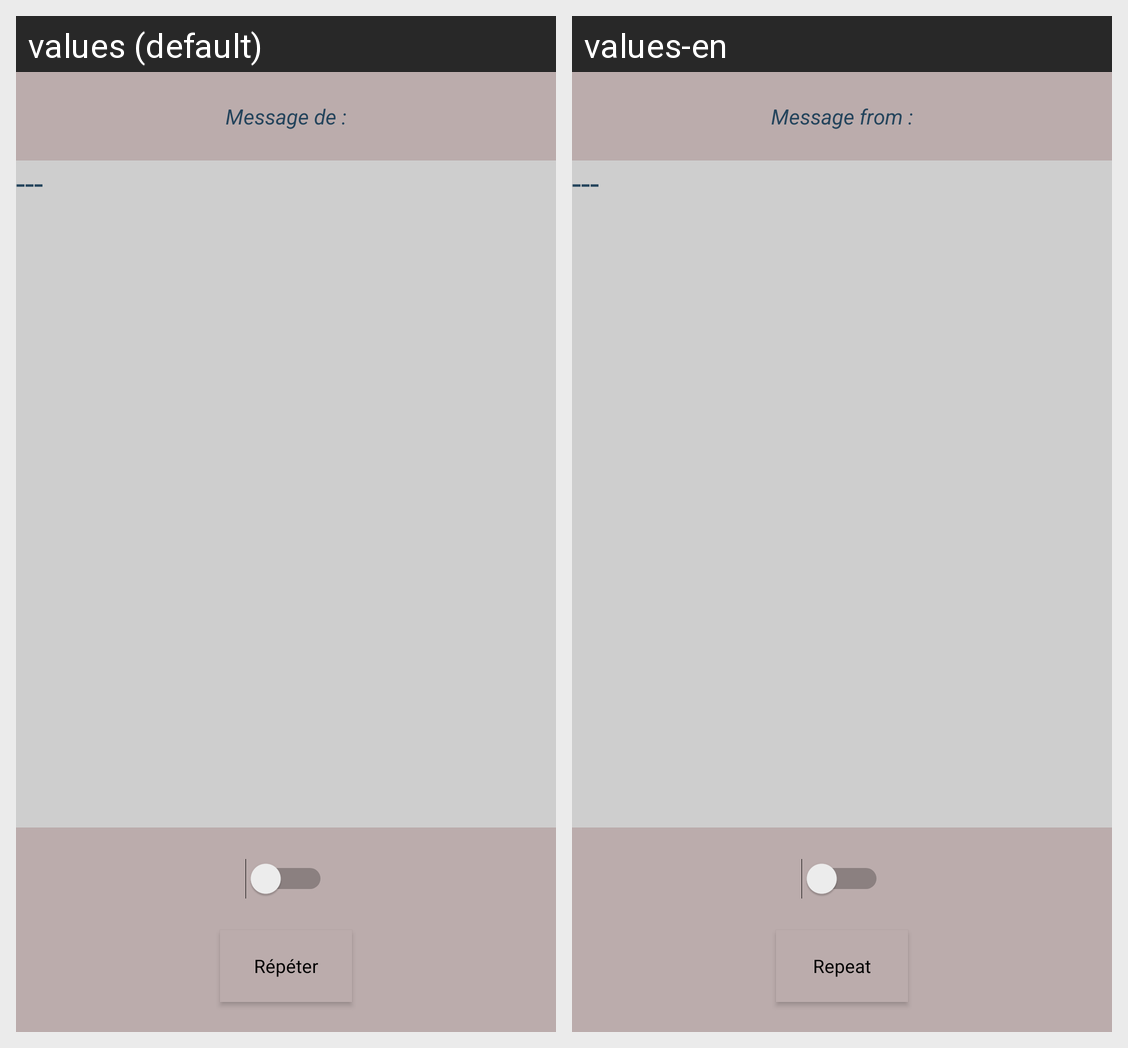

Here is an Android app screen in its default locale and in the app's own translations. Write out the translated-string differences for the strings that appear on this screen.
Android screen res/layout/activity_main.xml rendered under 2 locales, left to right: values (default), values-en. Device: Nexus 5 (rendered at 1080×1920; each locale shown at half size, 540×960, under a caption strip naming it); theme MyAppTheme.
Strings drawn on this screen, with the default value and each locale's value (text and hints the layout hard-codes, and strings that could not be matched under every locale, appear in the picture but are not listed):

messageDe
  values: Message de :
  values-en: Message from :

none
  values: ---
  values-en: ---

rep
  values: Répéter
  values-en: Repeat
